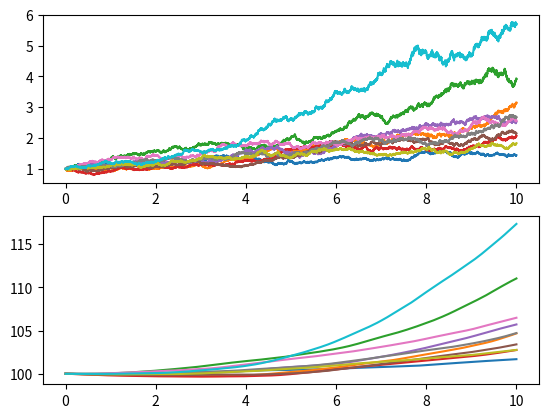

Source code (Python):
import numpy as np
import matplotlib.pyplot as plt

class EulerMaruyama:

    def __init__(self, dt, T, nk, v0):
        self.dt = dt  # Time step.
        self.T = T # Total time.
        self.nt = int(T / dt)  # Number of time steps.
        self.sqrtdt = np.sqrt(dt)
        self.nk = nk
        self.etas = np.random.randn((self.nt, self.nk))

    def forward(self, params):
        x = np.zeros((self.nk, self.nt))
        x[:, 0]=self.v0
        for i in range(nt - 1):
            x[ :, i + 1] = x[:, i] + mu*x[:, i]*dt  + \
            sigma*x[:, i] * sqrtdt * self.etas[:, i]
        return x
        
    def backward(self, params, r):
        x = np.zeros((self.nk, self.nt))
        x[:, -1]=r[:,-1]
        for i in  range(nt - 2, 0):
            x[ :, i] = x[:, i+1] + mu*x[:, i+1]*dt  + \
            sigma*x[:, i+1] * sqrtdt * self.etas[:, i+1]+r[i]
        return x
    
    def forward_lin(self, params0, dparams):
        x0 = np.zeros(self.nt)
        dx = np.zeros(self.nt)
        x0[0]=x0
        dx[0]=dx0
        for i in range(nt - 1):
            x0[ i + 1] = x0[i] + mu0*x0[i]*dt  + \
            sigma0*x0[i] * sqrtdt * np.random.randn()
            dx[ i + 1] = dx[i] + dmu*x0[i]*dt  + mu*dx[i]*dt + \
            dsigma*x0[i] * sqrtdt * np.random.randn() + \
            sigma0*dx[i] * sqrtdt * np.random.randn()
        return dx
    
    def adjoint(self, params0, dx):
        x0 = np.zeros(self.nt)
        dparams
        x0[0]=x0
        dx[0]=dx0
        for i in range(nt - 1):
            x0[ i + 1] = x0[i] + mu*x0[i]*dt  + \
            sigma*x0[i] * sqrtdt * np.random.randn()
            dmu += dx[i+1]*x0[i]*dt 
            dsigma+= dx[i+1]*x0[i] * sqrtdt * np.random.randn()
        return dparams

sigma = 0.1  # Standard deviation.
mu = 0.1  # Mean.
epsilon = 0.01
nviz = 10
k = 0.9

dt = .001  # Time step.
T = 10.  # Total time.
nt = int(T / dt)  # Number of time steps.
t = np.linspace(0., T, nt)  # Vector of times.
x = np.zeros((nviz, nt))
y = np.zeros((nviz, nt))
sqrtdt = np.sqrt(dt)

x[:,0]=1
y[:,0]=100
for i in range(nt - 1):
    x[:, i + 1] = x[:, i] + mu*x[:, i]*dt  + \
        sigma*x[:, i] * sqrtdt * np.random.randn(nviz)
    y[:, i + 1] = y[:, i]*np.exp(epsilon*dt* (k*x[:, i]-1))

fig,(ax0, ax1) = plt.subplots(2)
for iviz in range(nviz):
    ax0.plot(t,x[iviz,:])
    ax1.plot(t,y[iviz,:])

plt.savefig("euler_maruyama")